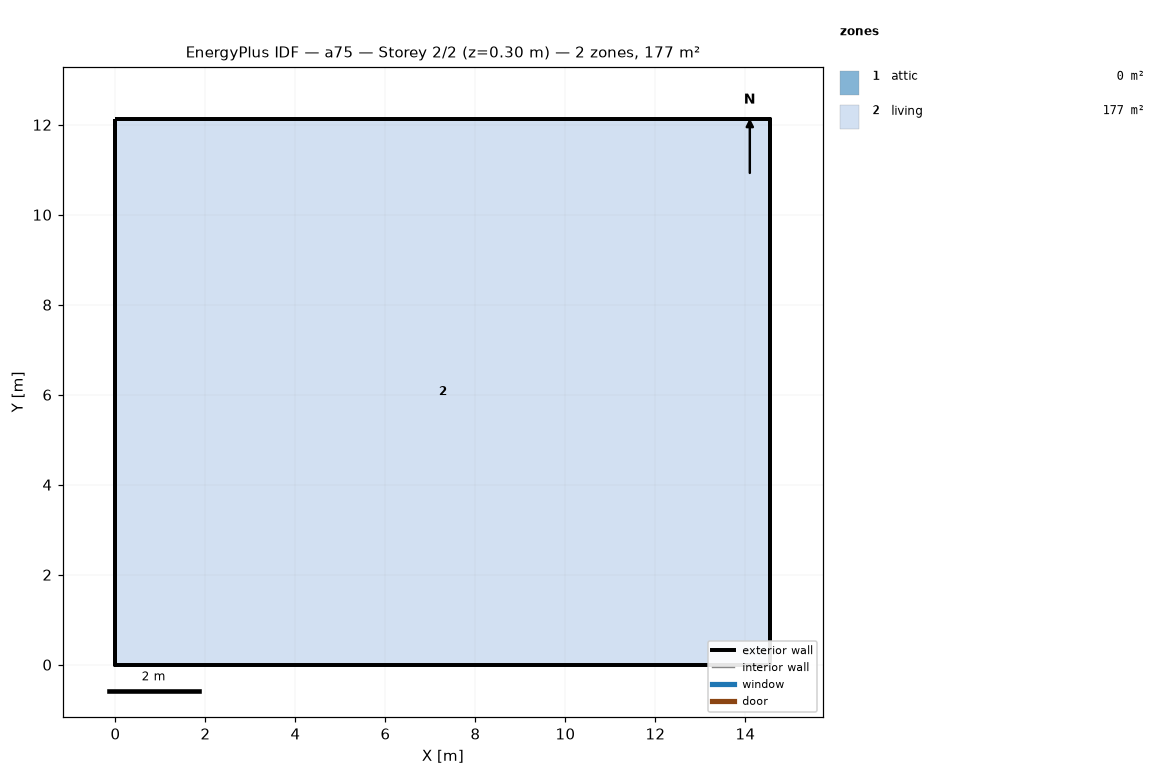
=== STOREY PLAN SPEC (per zone: floor XY polygon, exterior-wall plan segments, windows/doors) ===
zone 1: attic  (0.0 m²)
  exterior wall: (14.55, 0.00) – (14.55, 12.13) – (14.55, 6.06)  [18.2 m]
  exterior wall: (0.00, 12.13) – (0.00, 0.00) – (0.00, 6.06)  [18.2 m]
zone 2: living  (176.5 m²)
  floor: (0.00, 0.00) (0.00, 12.13) (14.55, 12.13) (14.55, 0.00)
  exterior wall: (0.00, 0.00) – (14.55, 0.00)  [14.6 m]
  exterior wall: (14.55, 0.00) – (14.55, 12.13)  [12.1 m]
  exterior wall: (14.55, 12.13) – (0.00, 12.13)  [14.6 m]
  exterior wall: (0.00, 12.13) – (0.00, 0.00)  [12.1 m]

=== DERIVED (storey summary) ===
Building: a75
Storey: 2 of 2  (floor level z = 0.30 m)
Storey gross floor area: 176.5 m²
Zones on this storey: 2
  - attic: floor 0.0 m²; exterior wall 36.4 m (24.5 m²); WWR 0.0%
  - living: floor 176.5 m²; exterior wall 53.4 m (146.4 m²); WWR 0.0%
Zone adjacency: (none detected)